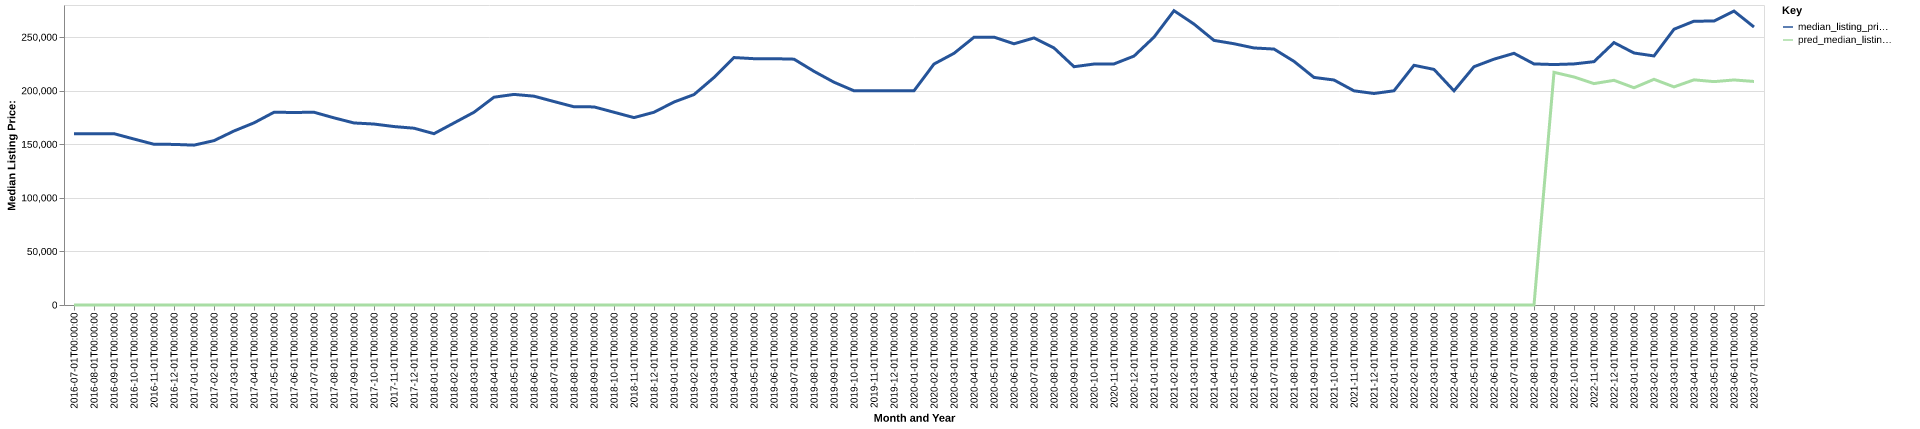

Data behind this chart, as committed beside it:
date, time_idx, median_listing_price, thirty_year_interest_rate_five, month, county_name, active_listing_count, median_days_on_market, pred_median_listing_price, month_year
2016-07-01, 0, 159900, 3.72, 7, Rochester, NY, 4217, 46.0, 0, Jul-2016
2016-08-01, 1, 159900, 3.73, 8, Rochester, NY, 4219, 51.0, 0, Aug-2016
2016-09-01, 2, 159900, 3.66, 9, Rochester, NY, 4103, 53.0, 0, Sep-2016
2016-10-01, 3, 154900, 3.64, 10, Rochester, NY, 3839, 57.0, 0, Oct-2016
2016-11-01, 4, 150000, 3.66, 11, Rochester, NY, 3446, 58.0, 0, Nov-2016
2016-12-01, 5, 149900, 3.48, 12, Rochester, NY, 3078, 61.0, 0, Dec-2016
2017-01-01, 6, 149200, 3.45, 1, Rochester, NY, 2642, 67.0, 0, Jan-2017
2017-02-01, 7, 153400, 3.5, 2, Rochester, NY, 2569, 57.0, 0, Feb-2017
2017-03-01, 8, 162400, 3.52, 3, Rochester, NY, 2581, 44.0, 0, Mar-2017
2017-04-01, 9, 170000, 4.03, 4, Rochester, NY, 2681, 39.0, 0, Apr-2017
2017-05-01, 10, 179900, 4.32, 5, Rochester, NY, 2730, 35.0, 0, May-2017
2017-06-01, 11, 179700, 4.2, 6, Rochester, NY, 2932, 37.0, 0, Jun-2017
2017-07-01, 12, 179900, 4.19, 7, Rochester, NY, 3026, 40.0, 0, Jul-2017
2017-08-01, 13, 174675, 4.3, 8, Rochester, NY, 3058, 44.0, 0, Aug-2017
2017-09-01, 14, 169900, 4.1, 9, Rochester, NY, 3034, 45.0, 0, Sep-2017
2017-10-01, 15, 168900, 4.05, 10, Rochester, NY, 2937, 46.0, 0, Oct-2017
2017-11-01, 16, 166550, 3.94, 11, Rochester, NY, 2699, 52.0, 0, Nov-2017
2017-12-01, 17, 165000, 4.03, 12, Rochester, NY, 2395, 61.0, 0, Dec-2017
2018-01-01, 18, 159900, 3.93, 1, Rochester, NY, 2099, 65.0, 0, Jan-2018
2018-02-01, 19, 169900, 3.83, 2, Rochester, NY, 2059, 57.0, 0, Feb-2018
2018-03-01, 20, 179900, 3.94, 3, Rochester, NY, 2109, 42.0, 0, Mar-2018
2018-04-01, 21, 193950, 3.95, 4, Rochester, NY, 2256, 35.0, 0, Apr-2018
2018-05-01, 22, 196550, 3.99, 5, Rochester, NY, 2478, 33.0, 0, May-2018
2018-06-01, 23, 194900, 4.15, 6, Rochester, NY, 2719, 34.0, 0, Jun-2018
2018-07-01, 24, 189900, 4.4, 7, Rochester, NY, 2869, 38.0, 0, Jul-2018
2018-08-01, 25, 185000, 4.46, 8, Rochester, NY, 2954, 43.0, 0, Aug-2018
2018-09-01, 26, 184900, 4.58, 9, Rochester, NY, 2905, 46.0, 0, Sep-2018
2018-10-01, 27, 179900, 4.66, 10, Rochester, NY, 2846, 47.0, 0, Oct-2018
2018-11-01, 28, 174900, 4.62, 11, Rochester, NY, 2643, 52.0, 0, Nov-2018
2018-12-01, 29, 179900, 4.54, 12, Rochester, NY, 2285, 64.0, 0, Dec-2018
2019-01-01, 30, 189450, 4.6, 1, Rochester, NY, 1923, 66.0, 0, Jan-2019
2019-02-01, 31, 196400, 4.72, 2, Rochester, NY, 1848, 50.0, 0, Feb-2019
2019-03-01, 32, 212371, 4.9, 3, Rochester, NY, 1832, 40.0, 0, Mar-2019
2019-04-01, 33, 230950, 4.94, 4, Rochester, NY, 1838, 32.0, 0, Apr-2019
2019-05-01, 34, 229900, 4.75, 5, Rochester, NY, 1932, 30.0, 0, May-2019
2019-06-01, 35, 229900, 4.51, 6, Rochester, NY, 2099, 30.0, 0, Jun-2019
2019-07-01, 36, 229450, 4.41, 7, Rochester, NY, 2211, 33.0, 0, Jul-2019
2019-08-01, 37, 218109, 4.41, 8, Rochester, NY, 2252, 37.0, 0, Aug-2019
2019-09-01, 38, 207923, 4.2, 9, Rochester, NY, 2295, 38.0, 0, Sep-2019
2019-10-01, 39, 199950, 4.14, 10, Rochester, NY, 2308, 41.0, 0, Oct-2019
2019-11-01, 40, 199900, 3.84, 11, Rochester, NY, 2064, 47.0, 0, Nov-2019
2019-12-01, 41, 199900, 3.81, 12, Rochester, NY, 1794, 58.0, 0, Dec-2019
2020-01-01, 42, 199950, 3.75, 1, Rochester, NY, 1541, 59.0, 0, Jan-2020
2020-02-01, 43, 224900, 3.73, 2, Rochester, NY, 1418, 36.0, 0, Feb-2020
2020-03-01, 44, 234900, 3.78, 3, Rochester, NY, 1474, 31.0, 0, Mar-2020
2020-04-01, 45, 249900, 3.75, 4, Rochester, NY, 1378, 45.0, 0, Apr-2020
2020-05-01, 46, 250000, 3.74, 5, Rochester, NY, 1379, 47.0, 0, May-2020
2020-06-01, 47, 243794, 3.72, 6, Rochester, NY, 1492, 24.0, 0, Jun-2020
2020-07-01, 48, 249250, 3.49, 7, Rochester, NY, 1446, 25.0, 0, Jul-2020
2020-08-01, 49, 239900, 3.65, 8, Rochester, NY, 1403, 25.0, 0, Aug-2020
2020-09-01, 50, 222400, 3.33, 9, Rochester, NY, 1400, 25.0, 0, Sep-2020
2020-10-01, 51, 224900, 3.28, 10, Rochester, NY, 1325, 26.0, 0, Oct-2020
2020-11-01, 52, 225000, 3.21, 11, Rochester, NY, 1182, 32.0, 0, Nov-2020
2020-12-01, 53, 232323, 3.07, 12, Rochester, NY, 941.0, 44.0, 0, Dec-2020
2021-01-01, 54, 250000, 2.99, 1, Rochester, NY, 814.0, 46.0, 0, Jan-2021
2021-02-01, 55, 274675, 2.93, 2, Rochester, NY, 748.0, 29.0, 0, Feb-2021
2021-03-01, 56, 262194, 2.88, 3, Rochester, NY, 782.0, 16.0, 0, Mar-2021
2021-04-01, 57, 246950, 2.84, 4, Rochester, NY, 815.0, 11.0, 0, Apr-2021
2021-05-01, 58, 243839, 2.71, 5, Rochester, NY, 870.0, 10.0, 0, May-2021
2021-06-01, 59, 239900, 2.79, 6, Rochester, NY, 1033, 11.0, 0, Jun-2021
... 25 more rows
